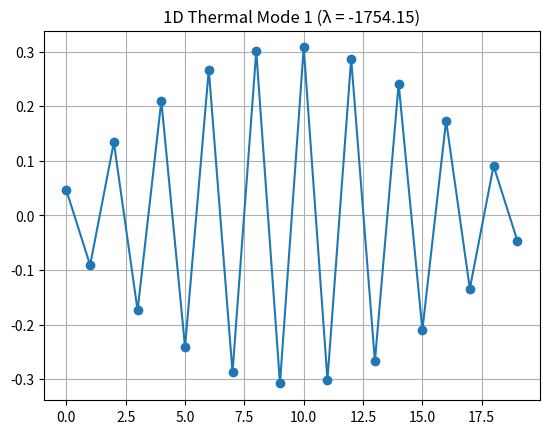
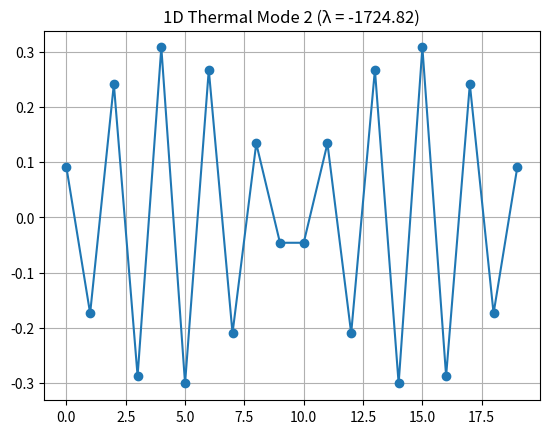
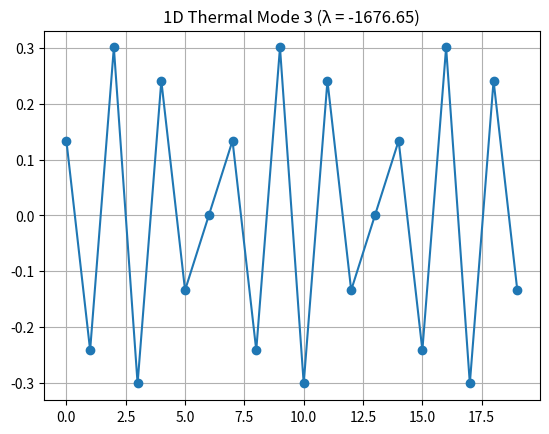

Python code for these plots, in order:
import numpy as np
import matplotlib.pyplot as plt


def build_1d_conduction_matrix(N, alpha):
    """
    Build the 1D conduction operator for:
        dT/dt = alpha * T_xx
    on the interval (0,1) with T(0)=T(1)=0.
    Using N interior points.
    """
    h = 1.0 / (N + 1)
    A = np.zeros((N, N))

    # Fill matrix using 1D second-order finite difference
    for i in range(N):
        A[i, i] = -2
        if i > 0:
            A[i, i - 1] = 1
        if i < N - 1:
            A[i, i + 1] = 1

    return alpha / h**2 * A


def plot_mode(vec, title):
    plt.figure()
    plt.plot(vec, marker='o')
    plt.title(title)
    plt.grid(True)
    plt.show()


def main():
    N = 20      # number of interior points
    alpha = 1.0

    # Build discrete conduction operator
    A = build_1d_conduction_matrix(N, alpha)

    # Compute eigenvalues and eigenvectors
    vals, vecs = np.linalg.eig(A)

    # Sort by eigenvalue (smallest eigenvalue first)
    idxs = np.argsort(vals)
    vals = vals[idxs]
    vecs = vecs[:, idxs]

    print("First 5 eigenvalues:", vals[:5])

    # Plot first three modes
    for m in range(3):
        plot_mode(vecs[:, m], f"1D Thermal Mode {m+1} (λ = {vals[m]:.2f})")


if __name__ == "__main__":
    main()


    # PRACTICE 1:
    # Using the matrix A:
    # 1) Compute the sum of each ROW of A and store it in an array called row_sums.
    #    (Hint: use np.sum with axis=1.)
    # 2) Print the row_sums array.
    # 3) Find which row has the LARGEST row sum (you can use a simple loop),
    #    and print:
    #       - the index of that row
    #       - the value of its row sum.




